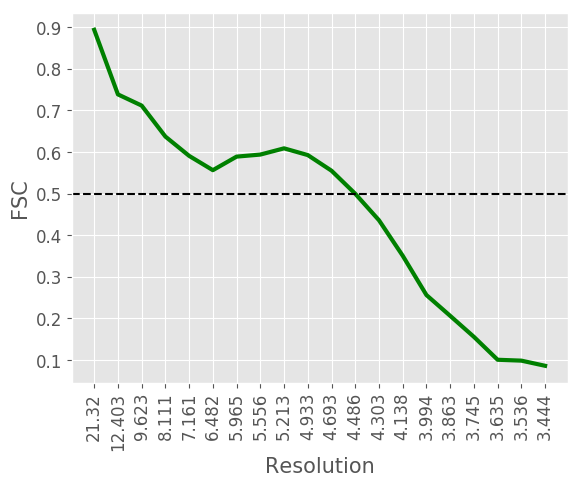

The data file committed next to this chart (first rows):
#resolution, fsc
21.32, 0.894
12.4, 0.7387
9.623, 0.7118
8.111, 0.6373
7.161, 0.5909
6.482, 0.5565
5.965, 0.5891
5.556, 0.594
5.213, 0.609
4.933, 0.5928
4.693, 0.5552
4.486, 0.4998
4.303, 0.4361
4.138, 0.3508
3.994, 0.2563
3.863, 0.2063
3.745, 0.1558
3.635, 0.1007
3.536, 0.0986
3.444, 0.0862
